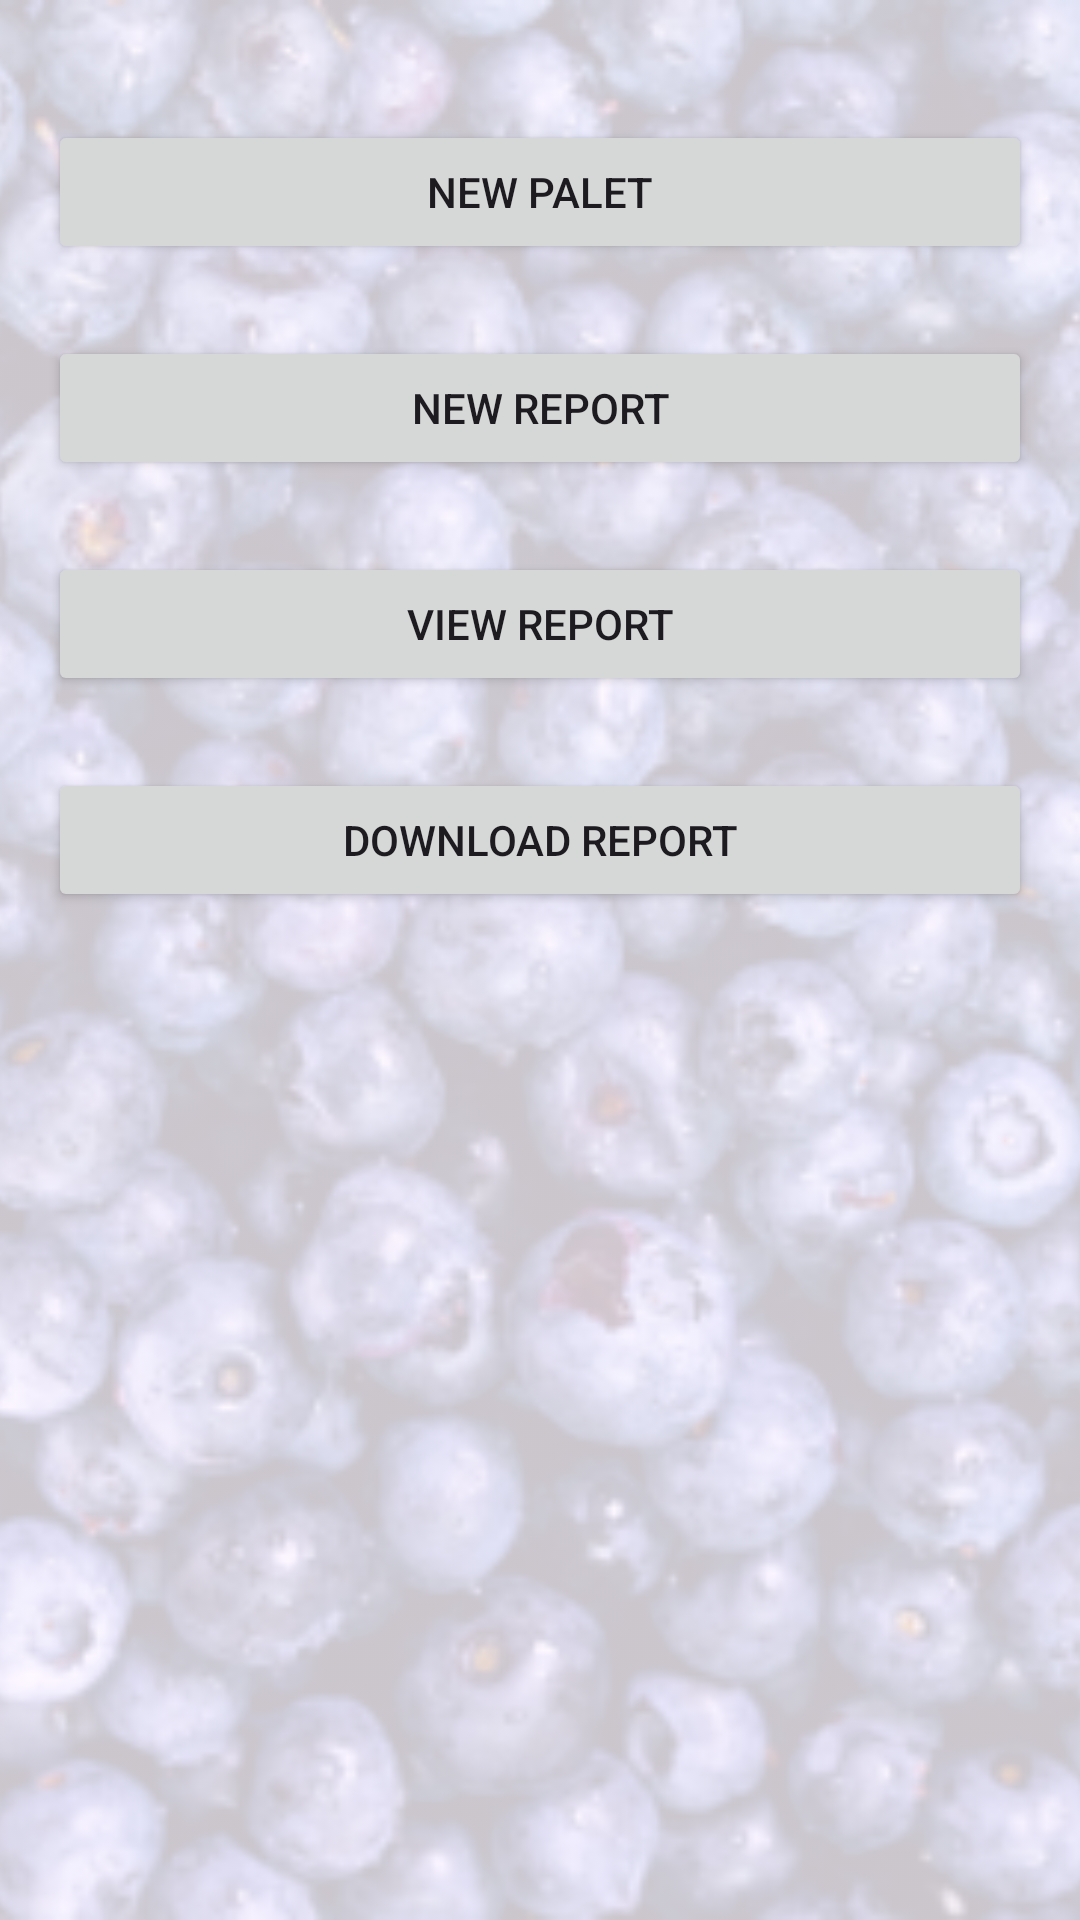

This screen was rendered from an Android layout file. Write that file and the resources it references.
<!-- AndroidManifest.xml: application theme Theme.Vandrservices -->
<!-- res/layout/fragment_before_report.xml -->
<?xml version="1.0" encoding="utf-8"?>
<FrameLayout xmlns:android="http://schemas.android.com/apk/res/android"
    xmlns:tools="http://schemas.android.com/tools"
    xmlns:app="http://schemas.android.com/apk/res-auto"
    android:layout_width="match_parent"
    android:layout_height="match_parent"
    tools:context=".ui.form.BeforeReport.BeforeReportFragment">

    <ImageView
        android:id="@+id/bgImage"
        android:layout_width="match_parent"
        android:layout_height="match_parent"
        android:alpha="0.2"
        android:contentDescription="@null"
        android:scaleType="centerCrop"
        android:src="@mipmap/ic_form"
        app:layout_constraintBottom_toBottomOf="parent"
        app:layout_constraintTop_toTopOf="parent" />

    <LinearLayout
        android:orientation="vertical"
        android:layout_width="match_parent"
        android:layout_margin="16dp"
        android:layout_height="wrap_content">

        <LinearLayout
            android:id="@+id/dynamic_form_container"
            android:orientation="vertical"
            android:layout_width="match_parent"
            android:layout_height="wrap_content" />

        <Button
            android:id="@+id/btn_new_palet"
            android:text="New Palet"
            android:layout_width="match_parent"
            android:layout_height="wrap_content"
            android:layout_marginTop="24dp" />
        <Button
            android:id="@+id/btn_new_report"
            android:text="New Report"
            android:layout_width="match_parent"
            android:layout_height="wrap_content"
            android:layout_marginTop="24dp" />

        <Button
            android:id="@+id/btn_report"
            android:text="View Report"
            android:layout_width="match_parent"
            android:layout_height="wrap_content"
            android:layout_marginTop="24dp" />

        <Button
            android:id="@+id/btn_download"
            android:text="Download Report"
            android:layout_width="match_parent"
            android:layout_height="wrap_content"
            android:layout_marginTop="24dp" />

    </LinearLayout>


</FrameLayout>
<!-- resources referenced by this layout -->
<resources>
  <!-- mipmap ic_form: webp bitmap (mipmap-hdpi, 34406 bytes) -->
  <style name="Theme.Vandrservices" parent="Theme.MaterialComponents.DayNight.DarkActionBar">
          
          <item name="colorPrimary">@color/purple_500</item>
          <item name="colorPrimaryVariant">@color/purple_700</item>
          <item name="colorOnPrimary">@color/white</item>
          
          <item name="colorSecondary">@color/teal_200</item>
          <item name="colorSecondaryVariant">@color/teal_700</item>
          <item name="colorOnSecondary">@color/black</item>
          
          <item name="android:statusBarColor">?attr/colorPrimaryVariant</item>
          
      </style>
  <color name="purple_500">#FF6200EE</color>
  <color name="purple_700">#FF3700B3</color>
  <color name="white">#FFFFFFFF</color>
  <color name="teal_200">#FF03DAC5</color>
  <color name="teal_700">#FF018786</color>
  <color name="black">#FF000000</color>
</resources>
